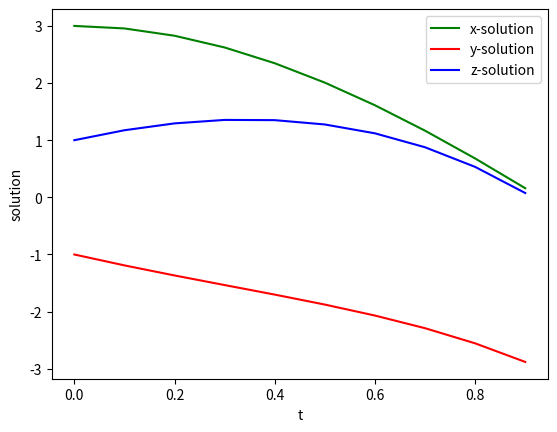

Write Python code to recreate this figure.
# date 20/04/2020
# solving simultaneous differential equations by RK4 method
#  x'= x+2y -2z +exp(-t)
#  y'= y+z-2 *exp(-t)
#  z'= x+2y +exp(-t)
#  0<= t<= 1        ; x(0)=3  , y(0)=-1   ,z(0) = 1


import numpy as np
import matplotlib.pyplot as plt

h=0.1
t=np.arange(0,1,h)                        # mess points

x =[3]
y =[-1]                                # solution array with initial values
z =[1]

def func1(x,y,z,t):
    return( x+2*y -2*z +np.exp(-t))       # functions from r.h.s. of diff. eqn

def func2(x,y,z,t):
    return(y+z-2 *np.exp(-t))

def func3(x,y,z,t):
    return(x+2*y+np.exp(-t))

for i in range(len(t)-1):

    k1_x = func1(x[i],y[i],z[i],t[i])
    k1_y = func2(x[i],y[i],z[i],t[i])
    k1_z = func3(x[i],y[i],z[i],t[i])

    k2_x =func1(x[i]+0.5*h*k1_x,y[i]+0.5*h*k1_y,z[i]+0.5*h*k1_z,t[i]+0.5*h)
    k2_y =func2(x[i]+0.5*h*k1_x,y[i]+0.5*h*k1_y,z[i]+0.5*h*k1_z,t[i]+0.5*h)
    k2_z =func3(x[i]+0.5*h*k1_x,y[i]+0.5*h*k1_y,z[i]+0.5*h*k1_z,t[i]+0.5*h)

    k3_x =func1(x[i]+0.5*h*k2_x,y[i]+0.5*h*k2_y,z[i]+0.5*h*k2_z,t[i]+0.5*h)
    k3_y =func2(x[i]+0.5*h*k2_x,y[i]+0.5*h*k2_y,z[i]+0.5*h*k2_z,t[i]+0.5*h)
    k3_z =func3(x[i]+0.5*h*k2_x,y[i]+0.5*h*k2_y,z[i]+0.5*h*k2_z,t[i]+0.5*h)

    k4_x =func1(x[i]+h*k3_x,y[i]+h*k3_y,z[i]+h*k3_z,t[i]+h)
    k4_y =func2(x[i]+h*k3_x,y[i]+h*k3_y,z[i]+h*k3_z,t[i]+h)
    k4_z =func3(x[i]+h*k3_x,y[i]+h*k3_y,z[i]+h*k3_z,t[i]+h)

    x_s =x[i] + (h/6)*(k1_x +2*k2_x +2*k3_x +k4_x)
    y_s =y[i] + (h/6)*(k1_y +2*k2_y +2*k3_y +k4_y)
    z_s =z[i] + (h/6)*(k1_z +2*k2_z +2*k3_z +k4_z)

    x.append(x_s)
    y.append(y_s)
    z.append(z_s)


plt.plot(t,x,'g',label='x-solution')
plt.plot(t,y,'r',label='y-solution')
plt.plot(t,z,'b',label='z-solution')
plt.xlabel('t')
plt.ylabel('solution')
plt.legend()
plt.show()
